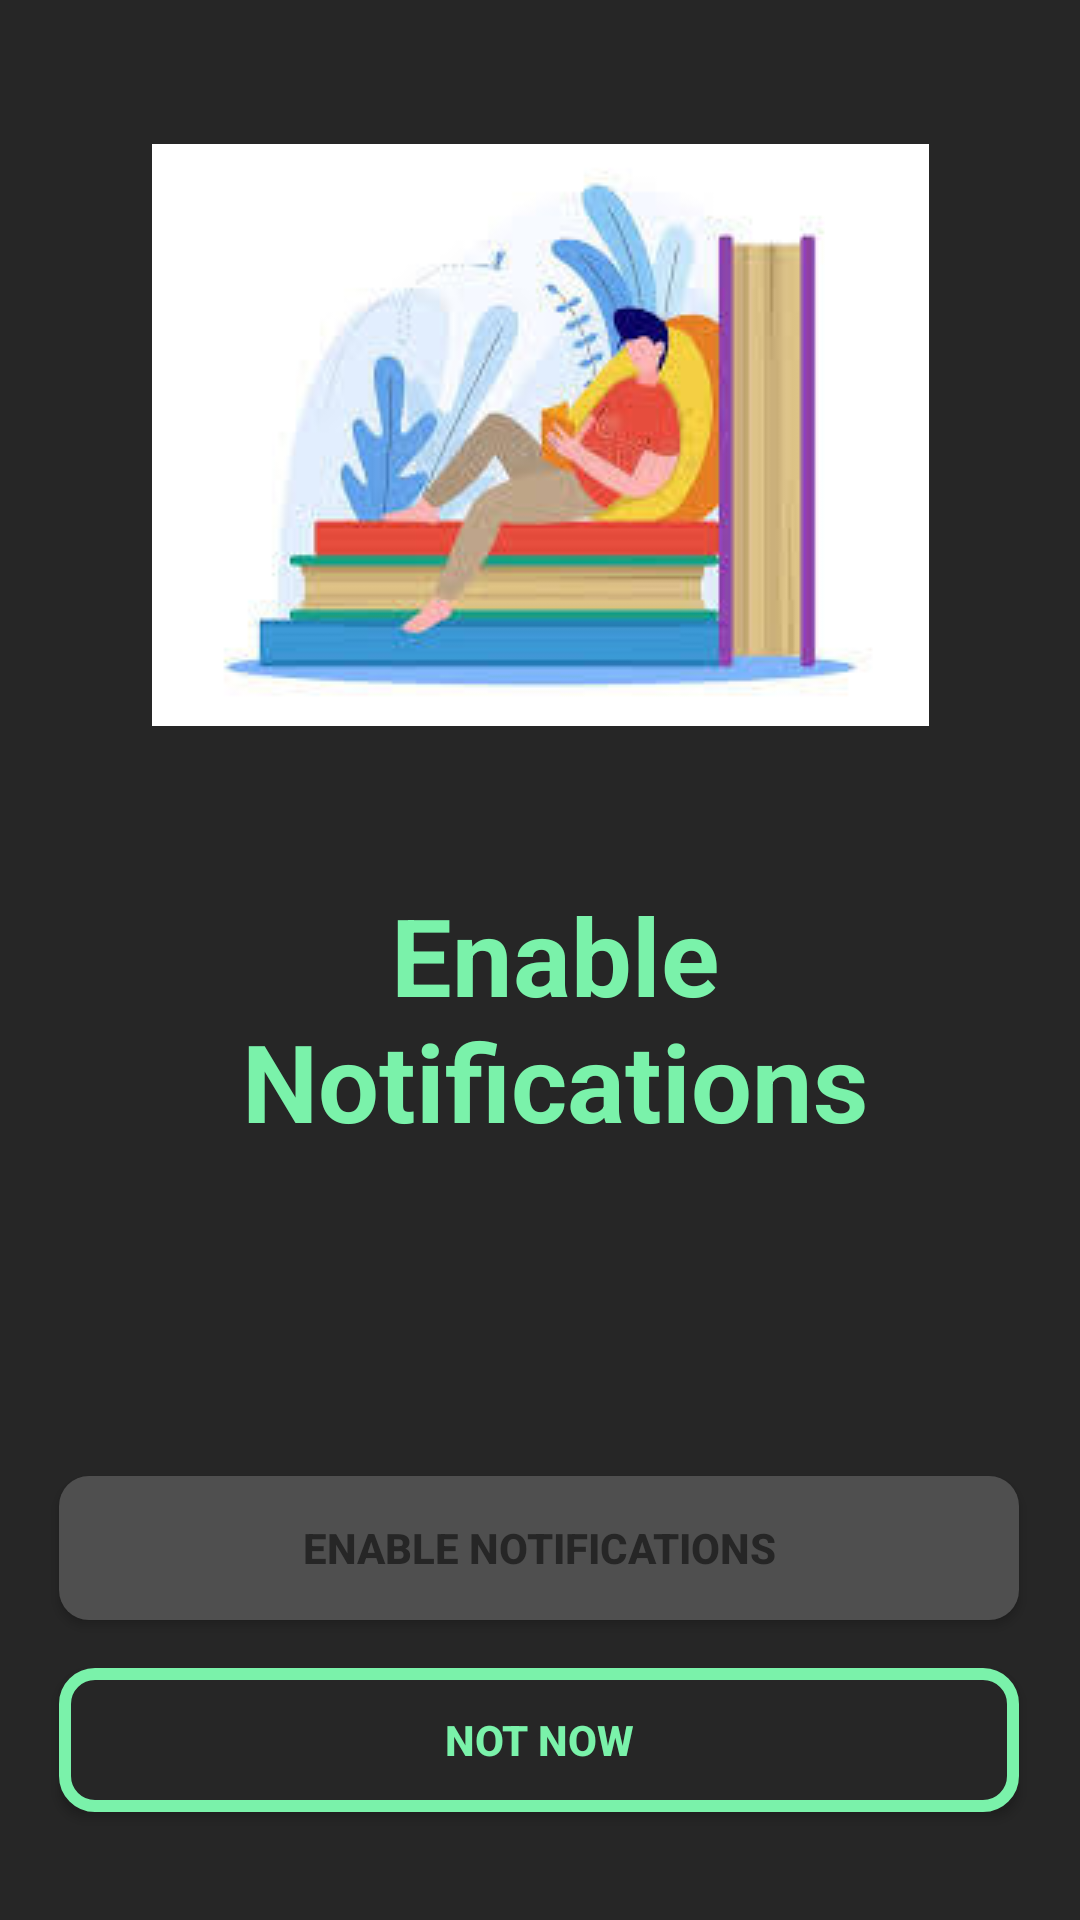

This screen was rendered from an Android layout file. Write that file and the resources it references.
<!-- AndroidManifest.xml: application theme Theme.EarthLoveUnited -->
<!-- res/layout/fragment_notification.xml -->
<?xml version="1.0" encoding="utf-8"?>
<FrameLayout xmlns:android="http://schemas.android.com/apk/res/android"
    xmlns:app="http://schemas.android.com/apk/res-auto"
    xmlns:tools="http://schemas.android.com/tools"
    android:id="@+id/notificationFrameLayout"
    android:layout_width="match_parent"
    android:layout_height="match_parent"
    android:background="@color/earthLighterDark"
    tools:context=".ui.newprofile.fragments.NotificationFragment">

    <androidx.constraintlayout.widget.ConstraintLayout
        android:layout_width="match_parent"
        android:layout_height="match_parent">

        <TextView
            android:id="@+id/shareContacts"
            android:layout_width="wrap_content"
            android:layout_height="wrap_content"
            android:layout_marginTop="52dp"
            android:paddingStart="10dp"
            android:text="Enable                                                                               Notifications"
            android:textAlignment="center"
            android:textAppearance="@style/TextAppearance.AppCompat.Display1"
            android:textColor="@color/earthGreen"
            android:textSize="36sp"
            android:textStyle="bold"
            app:layout_constraintEnd_toEndOf="parent"
            app:layout_constraintHorizontal_bias="1.0"
            app:layout_constraintStart_toStartOf="parent"
            app:layout_constraintTop_toBottomOf="@+id/imageView11" />

        <TextView
            android:id="@+id/textView4"
            android:layout_width="298dp"
            android:layout_height="wrap_content"
            android:layout_marginTop="10dp"
            android:layout_marginBottom="104dp"
            android:text="We use notifications so you will never miss any news on climate action.Sounds good?"
            android:textAlignment="center"
            android:textColor="@color/earthLightestGreen"
            android:textSize="16sp"
            android:textStyle="bold"
            app:layout_constraintBottom_toTopOf="@+id/enableNotificationsButton"
            app:layout_constraintEnd_toEndOf="parent"
            app:layout_constraintHorizontal_bias="0.5"
            app:layout_constraintStart_toStartOf="parent"
            app:layout_constraintTop_toBottomOf="@+id/shareContacts" />

        <androidx.appcompat.widget.AppCompatButton
            android:id="@+id/enableNotificationsButton"
            android:layout_width="320dp"

            android:layout_height="wrap_content"
            android:layout_marginBottom="16dp"


            android:background="@drawable/grey_round_buttons"

            android:text="ENABLE NOTIFICATIONS"
            android:textColor="@color/earthLighterDark"
            android:textStyle="bold"
            app:layout_constraintBottom_toTopOf="@+id/notificationNotNow"
            app:layout_constraintEnd_toEndOf="parent"
            app:layout_constraintHorizontal_bias="0.494"
            app:layout_constraintStart_toStartOf="parent"

            />

        <androidx.appcompat.widget.AppCompatButton
            android:id="@+id/notificationNotNow"
            android:layout_width="320dp"

            android:layout_height="wrap_content"
            android:layout_marginBottom="36dp"
            android:background="@drawable/green_rounded_corner"
            android:text="NOT NOW"
            android:textColor="@color/earthGreen"

            android:textStyle="bold"
            app:layout_constraintBottom_toBottomOf="parent"
            app:layout_constraintEnd_toEndOf="parent"
            app:layout_constraintHorizontal_bias="0.0"
            app:layout_constraintStart_toStartOf="@+id/enableNotificationsButton" />

        <ImageView
            android:id="@+id/imageView11"
            android:layout_width="wrap_content"
            android:layout_height="wrap_content"
            android:layout_marginTop="48dp"
            android:src="@drawable/licen"
            app:layout_constraintEnd_toEndOf="parent"
            app:layout_constraintStart_toStartOf="parent"
            app:layout_constraintTop_toTopOf="parent" />

    </androidx.constraintlayout.widget.ConstraintLayout>

</FrameLayout>
<!-- resources referenced by this layout -->
<resources>
  <color name="earthGreen"> #7AF2AA</color>
  <color name="earthLighterDark">#262626</color>
  <color name="earthLightestGreen">#C4F9DA</color>
  <!-- drawable green_rounded_corner (drawable) -->
  <?xml version="1.0" encoding="utf-8"?>
  <shape xmlns:android="http://schemas.android.com/apk/res/android">
      <corners  android:radius="10dp"/>
      <solid android:color="#262626" />
      <stroke
          android:width="4dp"
  
          android:color="#7AF2AA" />
  </shape>
  <!-- drawable grey_round_buttons (drawable) -->
  <?xml version="1.0" encoding="utf-8"?>
  <shape xmlns:android="http://schemas.android.com/apk/res/android">
      <corners  android:radius="10dp"/>
      <solid android:color="#4F4F4F" />
  
  </shape>
  <!-- drawable licen: jpeg bitmap (drawable, 8931 bytes) -->
  <style name="Theme.EarthLoveUnited" parent="Theme.MaterialComponents.DayNight.NoActionBar">
          
          <item name="colorPrimary">@color/purple_500</item>
          <item name="colorPrimaryVariant">@color/purple_700</item>
          <item name="colorOnPrimary">@color/white</item>
          
          <item name="colorSecondary">@color/teal_200</item>
          <item name="colorSecondaryVariant">@color/teal_700</item>
          <item name="colorOnSecondary">@color/black</item>
          
          <item name="android:statusBarColor" tools:targetApi="l">?attr/colorPrimaryVariant</item>
          
      </style>
  <color name="purple_500">#FF6200EE</color>
  <color name="purple_700">#FF3700B3</color>
  <color name="white">#FFFFFFFF</color>
  <color name="teal_200">#FF03DAC5</color>
  <color name="teal_700">#FF018786</color>
  <color name="black">#FF000000</color>
</resources>
